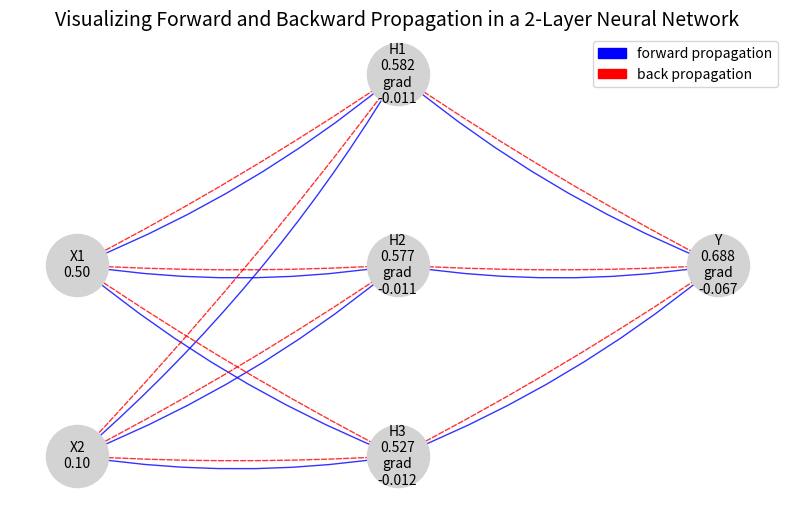

Recreate this plot in Python.
import numpy as np
import matplotlib.pyplot as plt
import networkx as nx

def sigmoid(x):
    return 1 / (1 + np.exp(-x))

def sigmoid_derivative(x):
    s = sigmoid(x)  # 먼저 sigmoid(x) 값을 계산
    return s * (1 - s)  # 그 값을 이용하여 미분 계산

# 예시 입력, 가중치 초기화
X = np.array([0.5, 0.1])     # 입력층 2개
y = np.array([1])            # 타깃

# 가중치 (입력층->은닉층 3개)
'''
W1[0, 0] = 0.4: X1에서 H1으로 가는 연결의 가중치
W1[0, 1] = 0.3: X2에서 H1으로 가는 연결의 가중치
W1[1, 0] = 0.2: X1에서 H2로 가는 연결의 가중치
W1[1, 1] = 0.1: X2에서 H2로 가는 연결의 가중치
W1[2, 0] = 0.5: X1에서 H3으로 가는 연결의 가중치
W1[2, 1] = -0.4: X2에서 H3으로 가는 연결의 가중치
'''
W1 = np.array([
    [0.4, 0.3],
    [0.2, 0.1],
    [0.5, -0.4]
])  # (3,2)
b1 = np.array([0.1, 0.2, -0.1])  # (3,)

# 가중치 (은닉층->출력층 1개)
W2 = np.array([[0.7, 0.6, -0.5]])  # (1,3)
b2 = np.array([0.3])                # (1,)

# 순전파
Z1 = W1.dot(X) + b1   # (3,)
A1 = sigmoid(Z1)      # (3,)

Z2 = W2.dot(A1) + b2  # (1,)
A2 = sigmoid(Z2)      # (1,)

# 역전파
dL_dA2 = A2 - y
dZ2 = dL_dA2 * sigmoid_derivative(Z2)

dL_dW2 = dZ2.reshape(-1,1) * A1.reshape(1,-1)
dL_db2 = dZ2

dL_dA1 = W2.T * dZ2
dZ1 = dL_dA1 * sigmoid_derivative(Z1)

dL_dW1 = dZ1.reshape(-1,1) * X.reshape(1,-1)
dL_db1 = dZ1

# 시각화 함수
def draw_network_forward_backward(X, A1, A2, dZ1, dZ2):
    import matplotlib.patches as mpatches
    import matplotlib.pyplot as plt
    import networkx as nx

    G = nx.DiGraph()

    pos = {
        'X1': (0, 2),
        'X2': (0, 1),
        'H1': (1, 3),
        'H2': (1, 2),
        'H3': (1, 1),
        'Y':  (2, 2),
    }

    for node in pos:
        G.add_node(node)

    forward_edges = [
        ('X1', 'H1'), ('X1', 'H2'), ('X1', 'H3'),
        ('X2', 'H1'), ('X2', 'H2'), ('X2', 'H3'),
        ('H1', 'Y'), ('H2', 'Y'), ('H3', 'Y')
    ]

    backward_edges = [(t,s) for s,t in forward_edges]

    plt.figure(figsize=(10,6))
    ax = plt.gca()
    ax.set_title('Visualizing Forward and Backward Propagation in a 2-Layer Neural Network', fontsize=14)

    nx.draw_networkx_nodes(G, pos, node_size=2000, node_color='lightgray')

    # 역전파 후 dZ1, dZ2 평탄화
    dZ1 = dZ1.flatten()
    dZ2 = dZ2.flatten()

    labels = {
        'X1': f'X1\n{X[0]:.2f}',
        'X2': f'X2\n{X[1]:.2f}',
        'H1': f'H1\n{A1[0]:.3f}\ngrad\n{dZ1[0]:.3f}',
        'H2': f'H2\n{A1[1]:.3f}\ngrad\n{dZ1[1]:.3f}',
        'H3': f'H3\n{A1[2]:.3f}\ngrad\n{dZ1[2]:.3f}',
        'Y': f'Y\n{A2[0]:.3f}\ngrad\n{dZ2[0]:.3f}',
    }
    nx.draw_networkx_labels(G, pos, labels, font_size=10)

    # =========================================================
    # 순전파 선 (파란색)
    nx.draw_networkx_edges(G, pos, edgelist=forward_edges,
                           edge_color='blue', arrowsize=20, arrowstyle='-|>',
                           connectionstyle='arc3,rad=0.08', # <-- 이 부분을 추가/수정: 양수 값으로 약간 휘게
                           alpha=0.8) # 투명도 조절 (옵션)

    # 역전파 선 (빨간색)
    nx.draw_networkx_edges(G, pos, edgelist=backward_edges,
                           edge_color='red', style='dashed', arrowsize=20, arrowstyle='-|>',
                           connectionstyle='arc3,rad=-0.03', # <-- 이 부분을 추가/수정: 음수 값으로 반대 방향으로 휘게
                           alpha=0.8) # 투명도 조절 (옵션)
    # =========================================================

    forward_patch = mpatches.Patch(color='blue', label='forward propagation')
    backward_patch = mpatches.Patch(color='red', label='back propagation')
    plt.legend(handles=[forward_patch, backward_patch], loc='upper right')

    plt.axis('off')
    plt.show()

# 함수 호출
draw_network_forward_backward(X, A1, A2, dZ1, dZ2)
